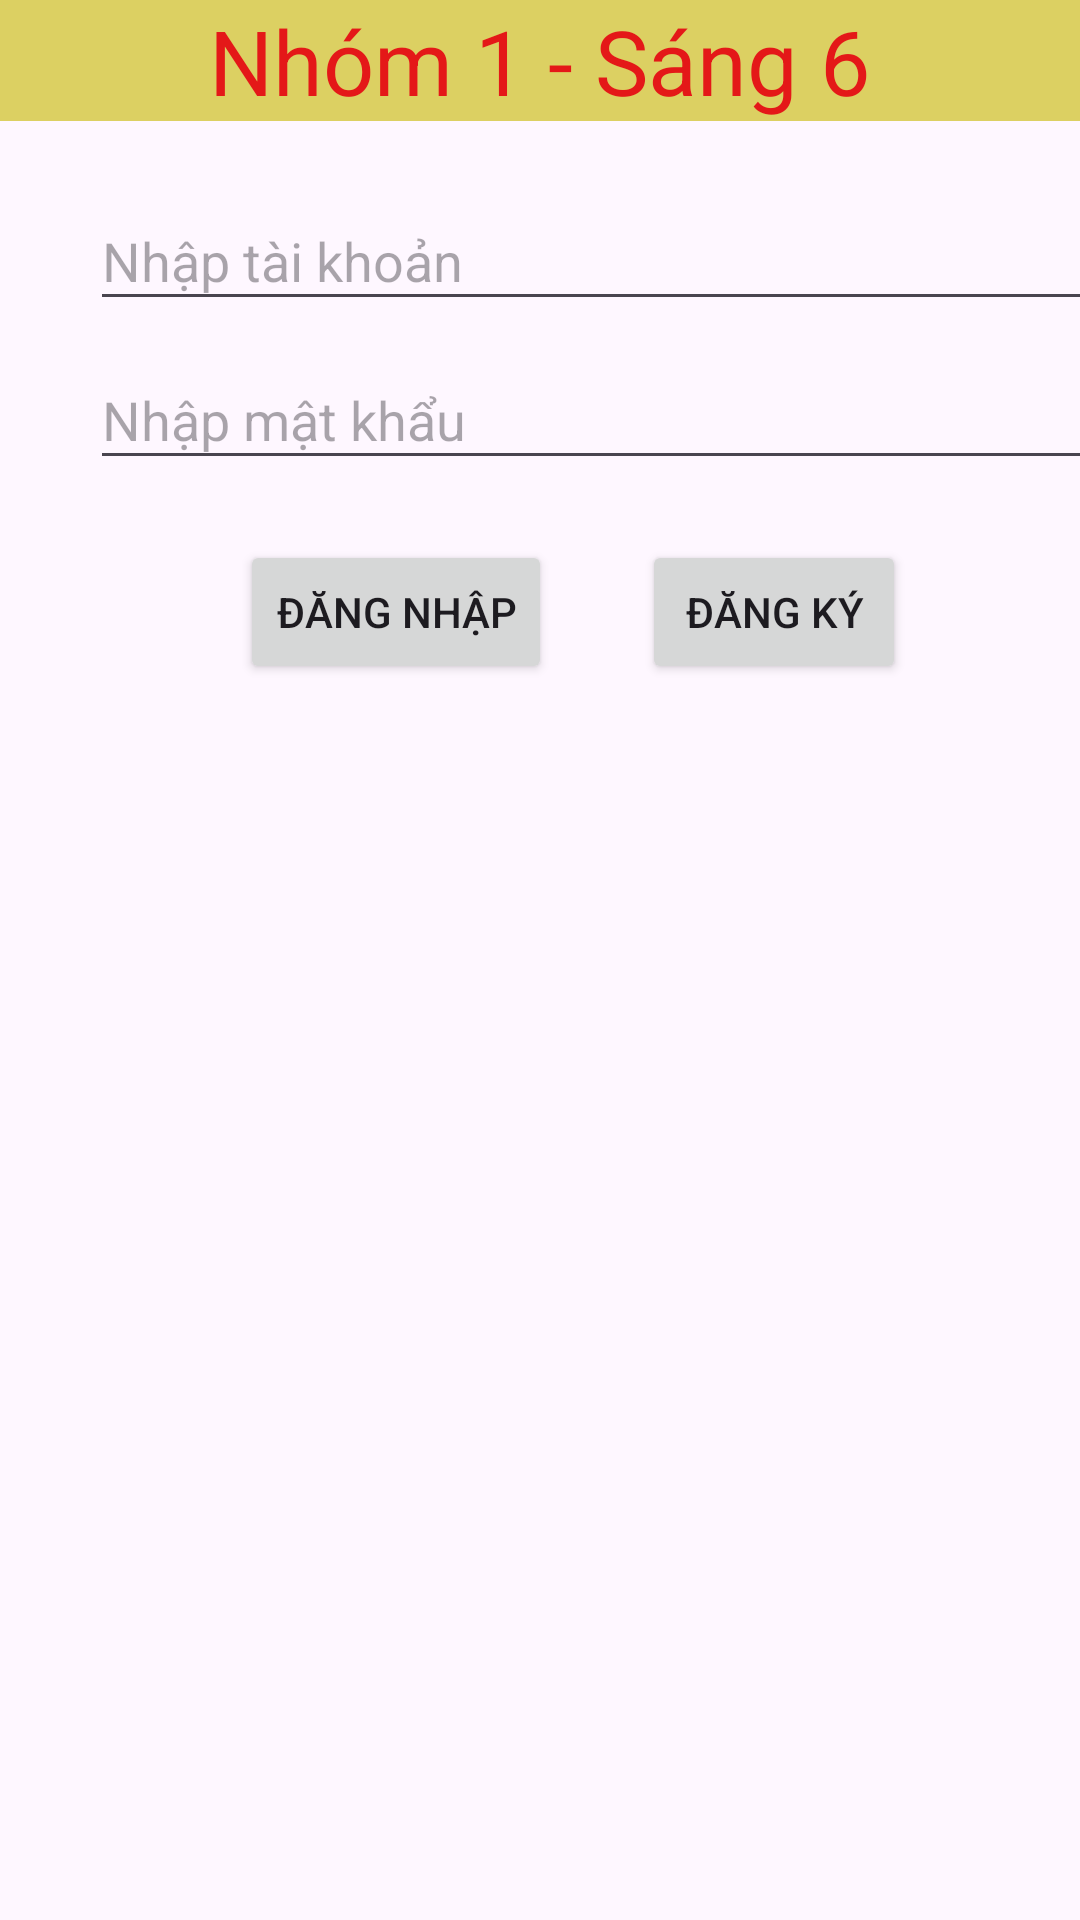

This screen was rendered from an Android layout file. Write that file and the resources it references.
<!-- AndroidManifest.xml: application theme Theme.LTDDQNhuS6 -->
<!-- res/layout/layout4.xml -->
<?xml version="1.0" encoding="utf-8"?>
<androidx.constraintlayout.widget.ConstraintLayout xmlns:android="http://schemas.android.com/apk/res/android"
    xmlns:app="http://schemas.android.com/apk/res-auto"
    xmlns:tools="http://schemas.android.com/tools"
    android:layout_width="match_parent"
    android:layout_height="match_parent"
    android:id="@+id/main">

    <TextView
        android:layout_width="match_parent"
        android:layout_height="wrap_content"
        android:background="#DCD062"
        android:gravity="center"
        android:text="Nhóm 1 - Sáng 6"
        android:textColor="#E41818"
        android:textSize="30sp"
        app:layout_constraintStart_toStartOf="parent"
        app:layout_constraintTop_toTopOf="parent" />

    <EditText
        android:id="@+id/editTextText"
        android:layout_width="350dp"
        android:layout_height="43dp"
        android:layout_marginStart="30dp"
        android:layout_marginTop="64dp"
        android:ems="10"
        android:hint="Nhập tài khoản"
        android:inputType="text"
        app:layout_constraintStart_toStartOf="parent"
        app:layout_constraintTop_toTopOf="parent" />

    <EditText
        android:id="@+id/editTextText2"
        android:layout_width="350dp"
        android:layout_height="43dp"
        android:layout_marginStart="30dp"
        android:layout_marginTop="10dp"
        android:ems="10"
        android:hint="Nhập mật khẩu"
        android:inputType="text"
        app:layout_constraintStart_toStartOf="parent"
        app:layout_constraintTop_toBottomOf="@+id/editTextText" />

    <Button
        android:id="@+id/button"
        android:layout_width="wrap_content"
        android:layout_height="wrap_content"
        android:layout_marginStart="80dp"
        android:layout_marginTop="20dp"
        android:text="Đăng nhập"
        app:layout_constraintStart_toStartOf="parent"
        app:layout_constraintTop_toBottomOf="@+id/editTextText2" />

    <Button
        android:id="@+id/button2"
        android:layout_width="wrap_content"
        android:layout_height="wrap_content"
        android:layout_marginStart="30dp"
        android:layout_marginTop="20dp"
        android:text="Đăng ký"
        app:layout_constraintStart_toEndOf="@+id/button"
        app:layout_constraintTop_toBottomOf="@+id/editTextText2" />
</androidx.constraintlayout.widget.ConstraintLayout>
<!-- resources referenced by this layout -->
<resources>
  <style name="Theme.LTDDQNhuS6" parent="Base.Theme.LTDDQNhuS6" />
  <style name="Base.Theme.LTDDQNhuS6" parent="Theme.Material3.DayNight.NoActionBar">
          
          
      </style>
</resources>
